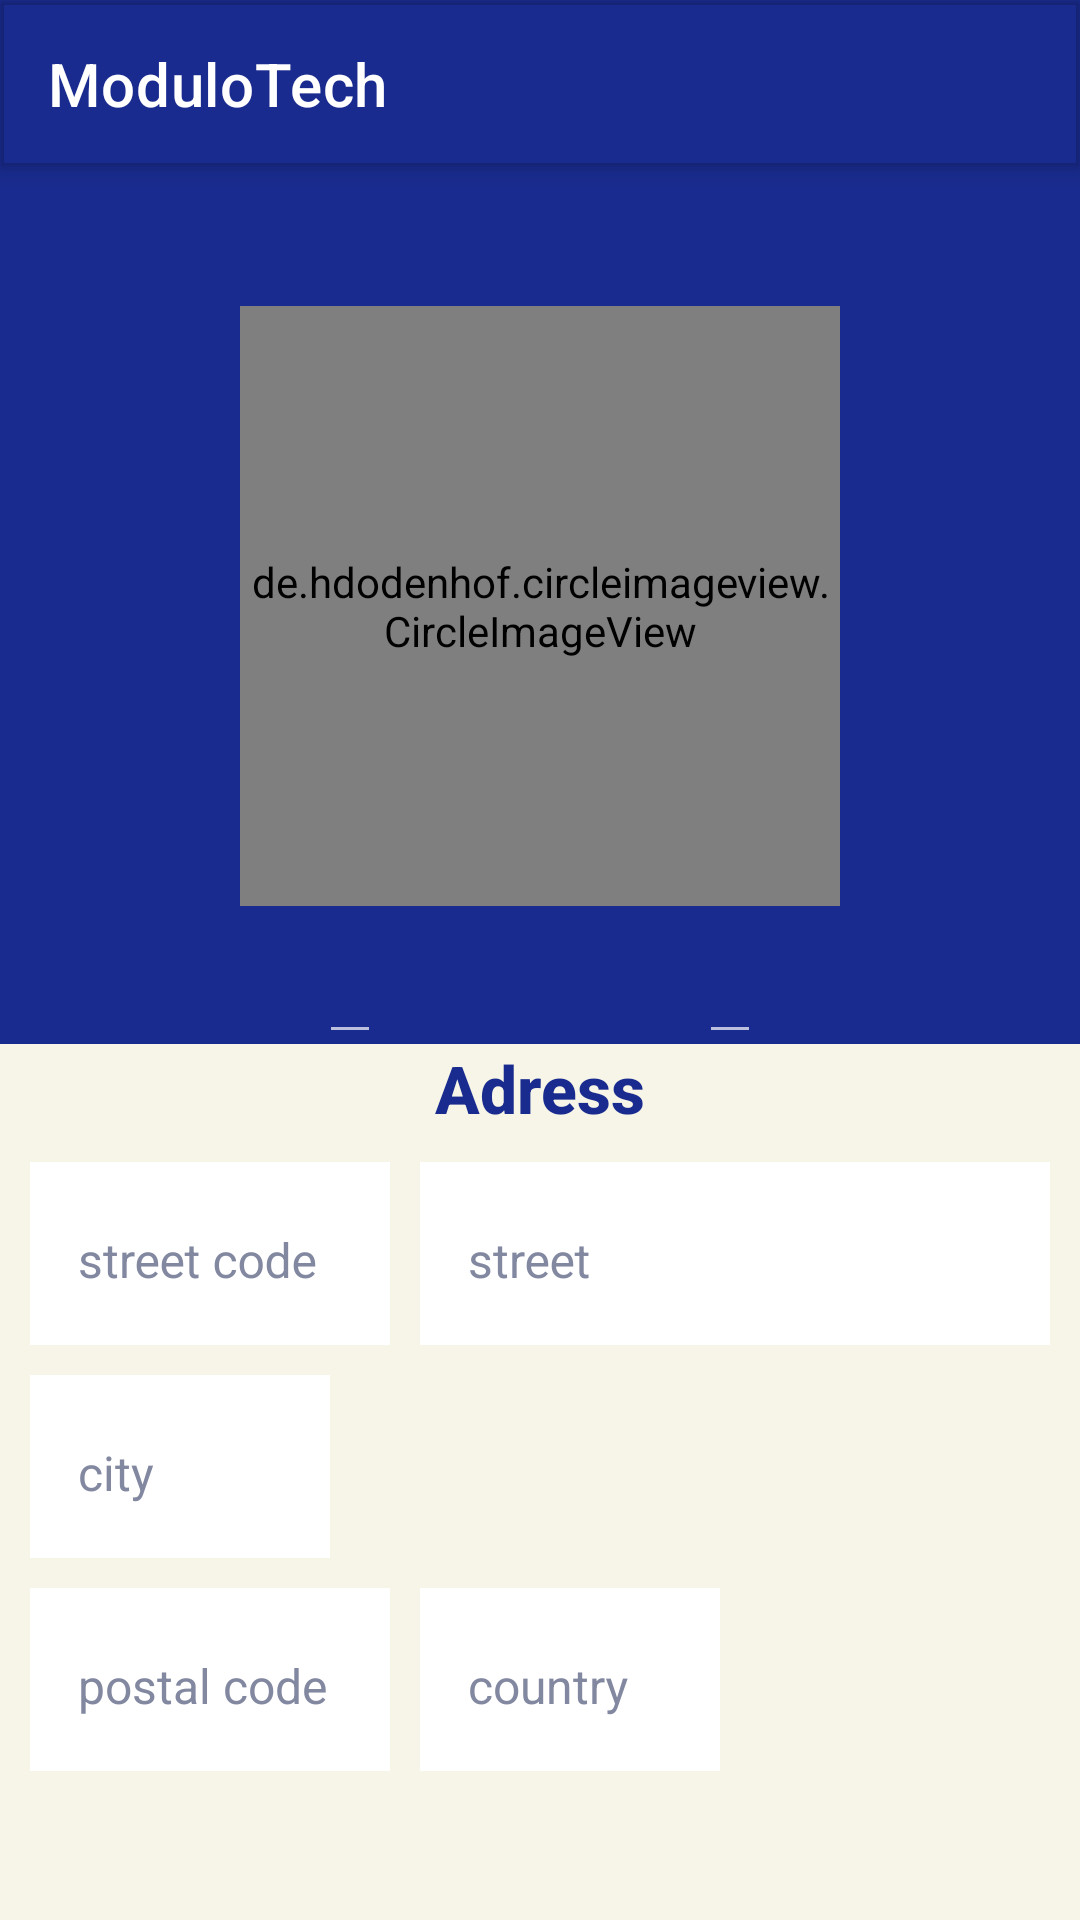

Layout XML and referenced resources for this Android screen:
<!-- AndroidManifest.xml: application theme Theme.ModuloTech.Light -->
<!-- res/layout/profile_fragment.xml -->
<?xml version="1.0" encoding="utf-8"?>
<LinearLayout xmlns:android="http://schemas.android.com/apk/res/android"
    android:layout_width="match_parent"
    android:layout_height="match_parent"
    xmlns:app="http://schemas.android.com/apk/res-auto"
    xmlns:tools="http://schemas.android.com/tools"
    android:orientation="vertical">

    <com.google.android.material.appbar.AppBarLayout
        android:id="@+id/toolbarLayout"
        android:layout_width="match_parent"
        android:layout_height="wrap_content"
        app:layout_constraintTop_toTopOf="parent"
        style="@style/Widget.MaterialComponents.Toolbar.Primary">

        <com.google.android.material.appbar.MaterialToolbar
            android:id="@+id/materialToolbar"
            android:layout_width="match_parent"
            android:layout_height="?actionBarSize"
            android:elevation="1dp"
            app:title="@string/app_name"
            app:navigationIcon="@drawable/arrow_back_ic"
            app:layout_constraintTop_toTopOf="parent"/>

    </com.google.android.material.appbar.AppBarLayout>

    <androidx.constraintlayout.widget.ConstraintLayout
        android:id="@+id/firstProfileComponent"
        android:layout_width="match_parent"
        android:layout_height="0dp"
        android:layout_weight="1"
        android:background="@color/dark_blue">

        <de.hdodenhof.circleimageview.CircleImageView
            android:id="@+id/userImage"
            android:layout_width="200dp"
            android:layout_height="200dp"
            app:layout_constraintTop_toTopOf="parent"
            app:layout_constraintBottom_toBottomOf="parent"
            app:layout_constraintStart_toStartOf="parent"
            app:layout_constraintEnd_toEndOf="parent"
            app:civ_border_color="@color/light_grey"
            app:civ_border_width="2dp"
            android:src="@drawable/photo_cv"/>

        <com.google.android.material.textfield.TextInputEditText
            android:id="@+id/userFirstName"
            android:layout_width="wrap_content"
            android:layout_height="wrap_content"
            app:layout_constraintTop_toBottomOf="@id/userImage"
            app:layout_constraintStart_toStartOf="parent"
            app:layout_constraintEnd_toStartOf="@id/userLastName"
            tools:text="Ghada"
            android:textAppearance="@style/TextViewTitle"
            android:padding="@dimen/margin_10"/>

        <com.google.android.material.textfield.TextInputEditText
            android:id="@+id/userLastName"
            android:layout_width="wrap_content"
            android:layout_height="wrap_content"
            app:layout_constraintTop_toBottomOf="@id/userImage"
            app:layout_constraintStart_toEndOf="@id/userFirstName"
            app:layout_constraintEnd_toEndOf="parent"
            tools:text="Lahouar"
            android:textAppearance="@style/TextViewTitle"
            android:padding="@dimen/margin_10"/>

        <TextView
            android:id="@+id/userBirthday"
            android:layout_width="wrap_content"
            android:layout_height="wrap_content"
            app:layout_constraintTop_toBottomOf="@id/userFirstName"
            app:layout_constraintBottom_toBottomOf="parent"
            app:layout_constraintStart_toStartOf="parent"
            app:layout_constraintEnd_toEndOf="parent"
            tools:text="16/09/1993"
            android:textAppearance="@style/TextAppearance.MaterialComponents.Subtitle1" />

    </androidx.constraintlayout.widget.ConstraintLayout>

    <androidx.constraintlayout.widget.ConstraintLayout
        android:id="@+id/secondProfileComponent"
        android:layout_width="match_parent"
        android:layout_height="0dp"
        android:layout_weight="1"
        android:background="@color/light_grey">

        <TextView
            android:id="@+id/adressTitle"
            android:layout_width="wrap_content"
            android:layout_height="wrap_content"
            android:text="Adress"
            app:layout_constraintTop_toTopOf="parent"
            app:layout_constraintStart_toStartOf="parent"
            app:layout_constraintEnd_toEndOf="parent"
            android:textAppearance="@style/TextViewTitle"
            android:textColor="@color/dark_blue"/>

        <com.google.android.material.textfield.TextInputLayout
            android:id="@+id/streetCode"
            android:layout_width="wrap_content"
            android:layout_height="wrap_content"
            style="@style/InputOutlinedText"
            android:minWidth="120dp"
            android:textColorHint="@color/dark_grey"
            app:layout_constraintTop_toBottomOf="@id/adressTitle"
            app:layout_constraintStart_toStartOf="parent"
            android:background="@color/white">

            <com.google.android.material.textfield.TextInputEditText
                android:id="@+id/streetCodeText"
                android:layout_width="match_parent"
                android:layout_height="match_parent"
                android:hint="street code"
                android:textColor="@color/dark_blue"
                android:textAppearance="@style/TextAppearance.AppCompat.Widget.ActionMode.Subtitle"/>
        </com.google.android.material.textfield.TextInputLayout>

        <com.google.android.material.textfield.TextInputLayout
            android:id="@+id/street"
            android:layout_width="0dp"
            android:layout_height="wrap_content"
            android:minWidth="150dp"
            style="@style/InputOutlinedText"
            android:textColorHint="@color/dark_grey"
            app:layout_constraintTop_toBottomOf="@id/adressTitle"
            app:layout_constraintStart_toEndOf="@id/streetCode"
            app:layout_constraintEnd_toEndOf="parent"
            android:background="@color/white">

            <com.google.android.material.textfield.TextInputEditText
                android:id="@+id/streetText"
                android:layout_width="match_parent"
                android:layout_height="match_parent"
                android:hint="street"
                android:textColor="@color/dark_blue"
                android:textAppearance="@style/TextAppearance.AppCompat.Widget.ActionMode.Subtitle"/>
        </com.google.android.material.textfield.TextInputLayout>

        <com.google.android.material.textfield.TextInputLayout
            android:id="@+id/city"
            android:layout_width="wrap_content"
            android:layout_height="wrap_content"
            android:minWidth="100dp"
            style="@style/InputOutlinedText"
            android:textColorHint="@color/dark_grey"
            app:layout_constraintTop_toBottomOf="@id/street"
            app:layout_constraintStart_toStartOf="parent"
            android:background="@color/white">

            <com.google.android.material.textfield.TextInputEditText
                android:id="@+id/cityText"
                android:layout_width="match_parent"
                android:layout_height="match_parent"
                android:hint="city"
                android:textColor="@color/dark_blue"
                android:textAppearance="@style/TextAppearance.AppCompat.Widget.ActionMode.Subtitle"/>
        </com.google.android.material.textfield.TextInputLayout>

        <com.google.android.material.textfield.TextInputLayout
            android:id="@+id/postalCode"
            android:layout_width="wrap_content"
            android:layout_height="wrap_content"
            android:minWidth="120dp"
            style="@style/InputOutlinedText"
            android:textColorHint="@color/dark_grey"
            app:layout_constraintTop_toBottomOf="@id/city"
            app:layout_constraintStart_toStartOf="parent"
            android:background="@color/white">

            <com.google.android.material.textfield.TextInputEditText
                android:id="@+id/postalCodeText"
                android:layout_width="match_parent"
                android:layout_height="match_parent"
                android:hint="postal code"
                android:inputType="number"
                android:textColor="@color/dark_blue"
                android:textAppearance="@style/TextAppearance.AppCompat.Widget.ActionMode.Subtitle"/>
        </com.google.android.material.textfield.TextInputLayout>

        <com.google.android.material.textfield.TextInputLayout
            android:id="@+id/country"
            android:layout_width="wrap_content"
            android:layout_height="wrap_content"
            android:minWidth="100dp"
            style="@style/InputOutlinedText"
            android:textColorHint="@color/dark_grey"
            app:layout_constraintTop_toBottomOf="@id/city"
            app:layout_constraintStart_toEndOf="@id/postalCode"
            android:background="@color/white">

            <com.google.android.material.textfield.TextInputEditText
                android:id="@+id/countryText"
                android:layout_width="match_parent"
                android:layout_height="match_parent"
                android:hint="country"
                android:textColor="@color/dark_blue"
                android:textAppearance="@style/TextAppearance.AppCompat.Widget.ActionMode.Subtitle"/>
        </com.google.android.material.textfield.TextInputLayout>

    </androidx.constraintlayout.widget.ConstraintLayout>

</LinearLayout>
<!-- resources referenced by this layout -->
<resources>
  <color name="dark_blue">#192B8E</color>
  <color name="dark_grey">#8388A1</color>
  <color name="light_grey">#F6F5E7</color>
  <color name="white">#FFFFFFFF</color>
  <dimen name="margin_10">10dp</dimen>
  <string name="app_name">ModuloTech</string>
  <style name="InputOutlinedText" parent="Widget.MaterialComponents.TextInputLayout.OutlinedBox">
          <item name="android:bottomLeftRadius">@dimen/margin_20</item>
          <item name="android:bottomRightRadius">@dimen/margin_20</item>
          <item name="android:topRightRadius">@dimen/margin_20</item>
          <item name="android:topLeftRadius">@dimen/margin_20</item>
          <item name="borderWidth">2dp</item>
          <item name="android:layout_margin">@dimen/margin_10</item>
      </style>
  <style name="TextViewTitle" parent="TextAppearance.AppCompat.Light.SearchResult.Title">
          <item name="android:textSize">22sp</item>
          <item name="android:textStyle">bold</item>
          <item name="android:gravity">center</item>
          <item name="paddingStart">@dimen/margin_10</item>
          <item name="paddingEnd">@dimen/margin_10</item>
          <item name="android:paddingTop">@dimen/margin_10</item>
          <item name="android:paddingBottom">@dimen/margin_10</item>
      </style>
  <style name="Theme.ModuloTech.Light" parent="Theme.MaterialComponents.NoActionBar">
          <item name="colorPrimary">@color/dark_blue</item>
          <item name="colorPrimaryDark">@color/black</item>
          <item name="colorAccent">@color/yellow</item>
      </style>
  <dimen name="margin_20">20dp</dimen>
  <color name="black">#FF000000</color>
  <color name="yellow">#EAD30D</color>
</resources>
